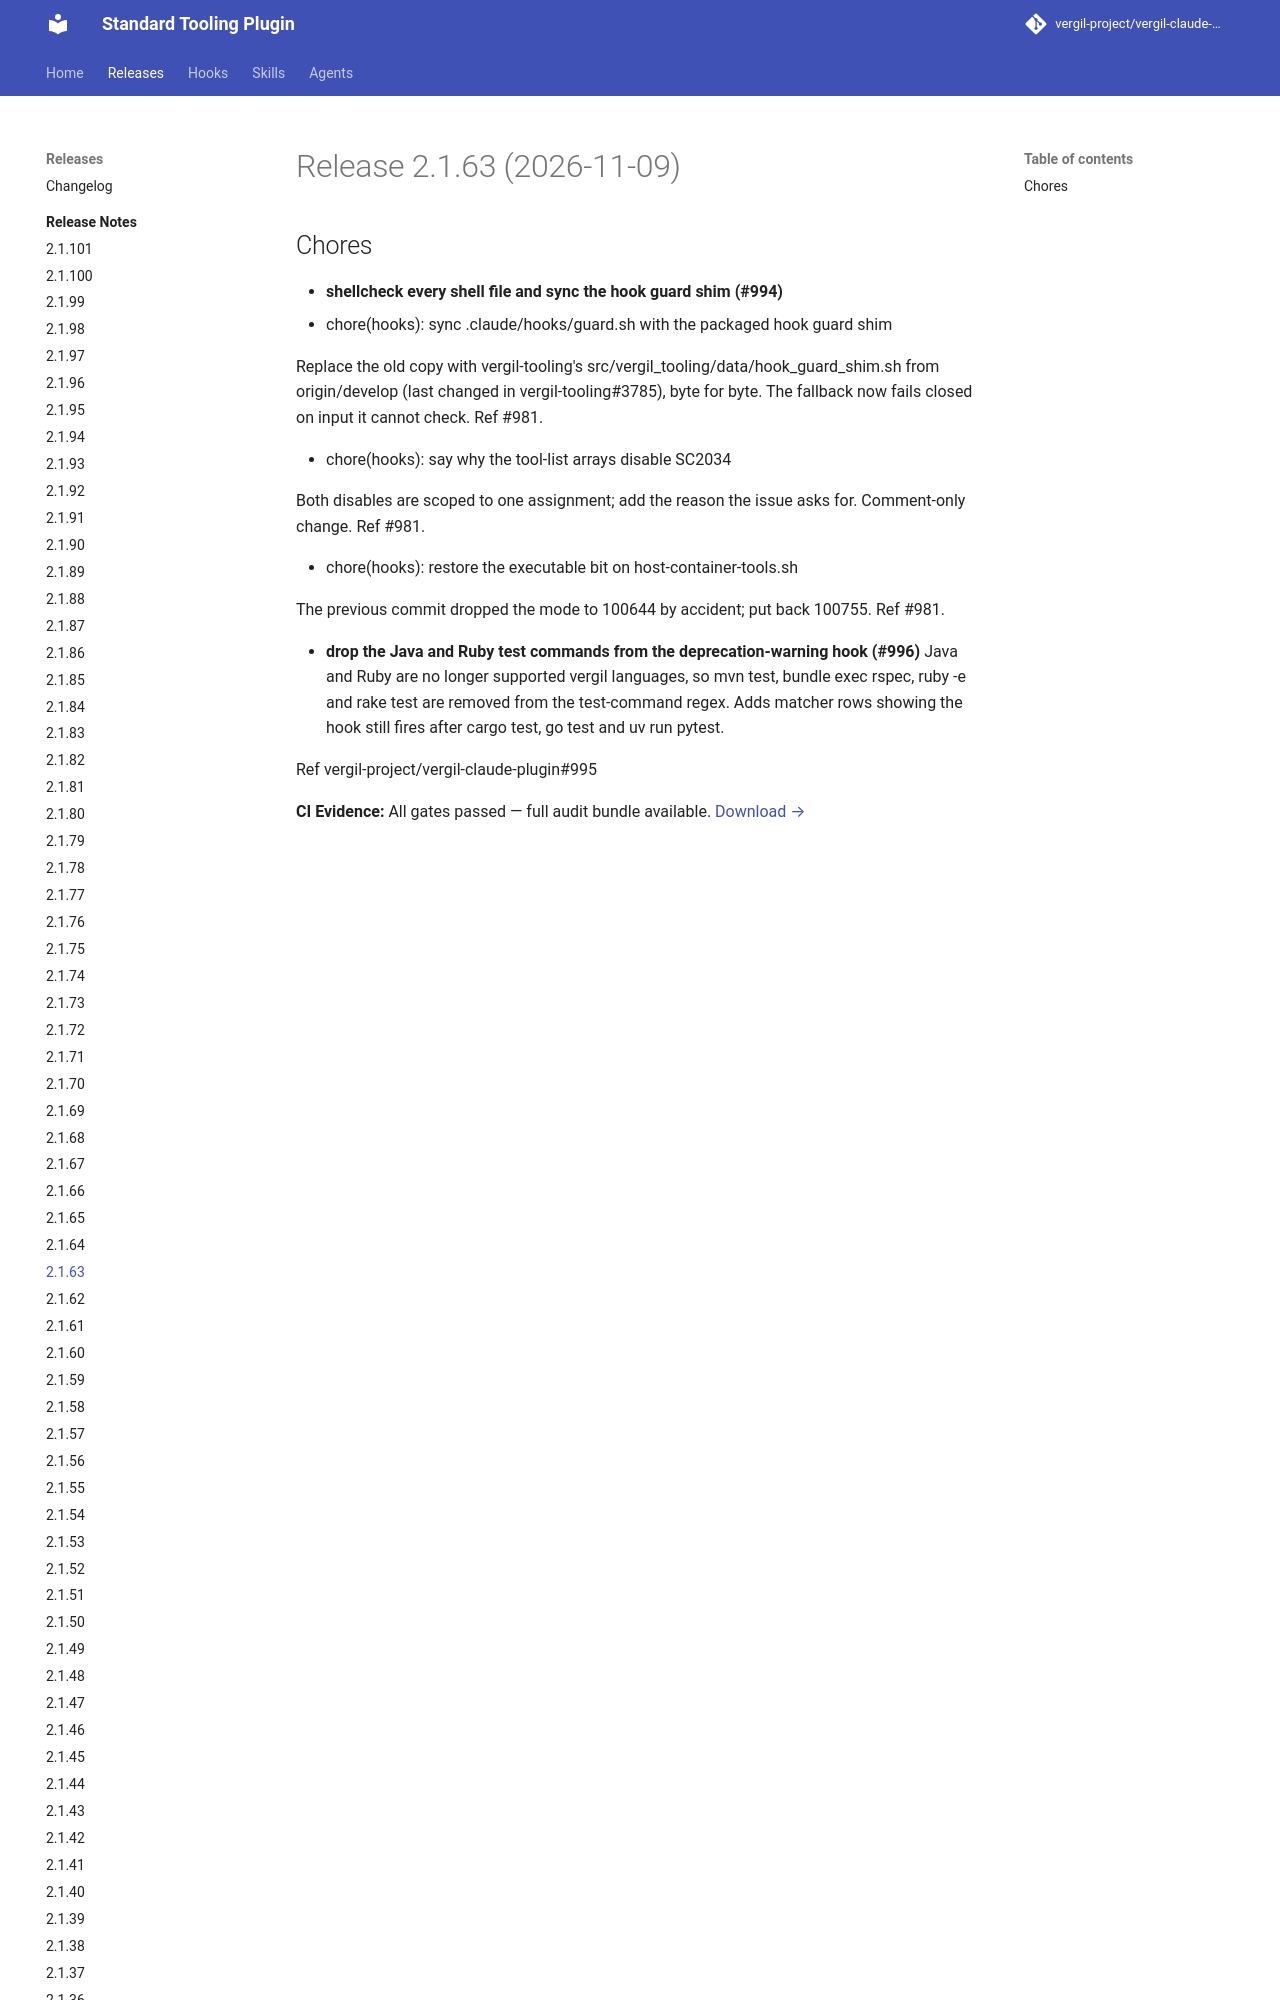

repository: vergil-project/vergil-claude-plugin · page: dev/releases/v2.1.63/index.html · generator: mkdocs


# Release 2.1.63 (2026-11-09)

## Chores

- **shellcheck every shell file and sync the hook guard shim (#994)**
* chore(hooks): sync .claude/hooks/guard.sh with the packaged hook guard shim

Replace the old copy with vergil-tooling's src/vergil_tooling/data/hook_guard_shim.sh from origin/develop (last changed in vergil-tooling#3785), byte for byte. The fallback now fails closed on input it cannot check. Ref #981.

* chore(hooks): say why the tool-list arrays disable SC2034
